Run: headless pygame with SDL's dummy video driver; simulated clock (each Clock.tick advances the game by its frame time, no real sleeping); random seed 0; keys injected as events and as key.get_pressed() state; mouse plan: one left click at the window centre at the start of phase 2, then a move to the lower-right quarter at the start of phase 3.
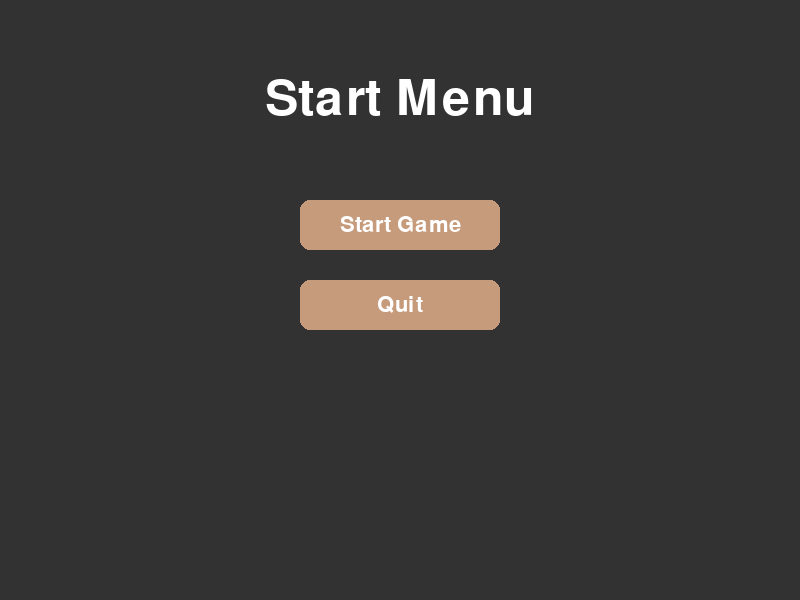
Frame 1 of 2 · flips 1–60 · no input
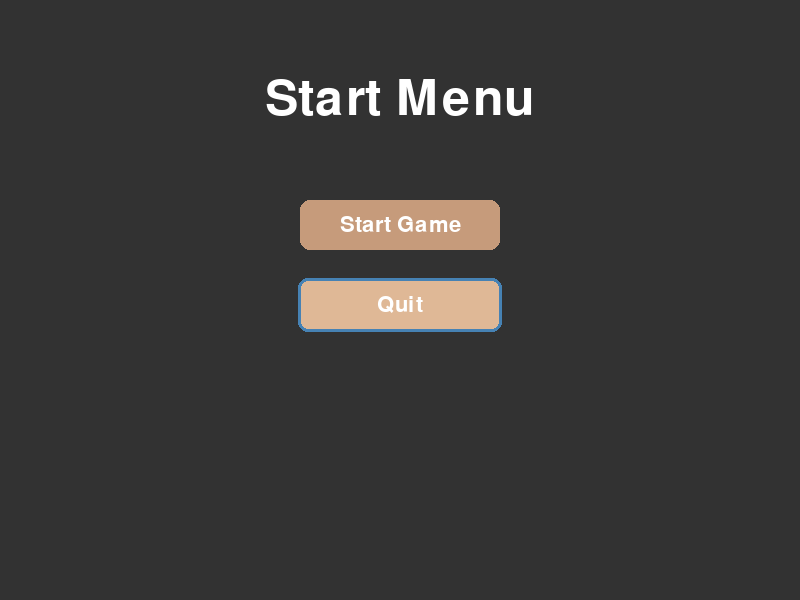
Frame 2 of 2 · flips 61–180 · clicked the window centre · tapped SPACE, RETURN · held RIGHT (→), D (game ended)

The pygame program that drew these frames:

import pygame
import sys

# Initialize Pygame
pygame.init()

# Screen dimensions
SCREEN_WIDTH = 800
SCREEN_HEIGHT = 600
screen = pygame.display.set_mode((SCREEN_WIDTH, SCREEN_HEIGHT))
pygame.display.set_caption("Game Menu")

# Colors
START_MENU_BG_COLOR = (50, 50, 50)  # Dark grey background
BUTTON_COLOR = (198, 155, 123)  # Muted greyish beige
BUTTON_HOVER_COLOR = (223, 184, 150)  # Softer beige
BUTTON_BORDER_COLOR = (70, 130, 180)  # Steel blue for selected button highlight
TEXT_COLOR = (255, 255, 255)  # White for text
DISABLED_BUTTON_COLOR = (160, 160, 160)  # Greyed-out button

# Fonts
font = pygame.font.Font(None, 74)
small_font = pygame.font.Font(None, 32)

# Game states
STATE_START_MENU = "start_menu"
STATE_OPPONENT_MENU = "opponent_menu"
STATE_DIFFICULTY_MENU = "difficulty_menu"
STATE_GAME = "game"
STATE_END_MENU = "end_menu"
current_state = STATE_START_MENU

# Selected options
selected_opponent = None
selected_difficulty = None
show_difficulty_menu = False

def draw_button(text, x, y, width, height, action=None, enabled=True, selected=False):
    mouse = pygame.mouse.get_pos()
    click = pygame.mouse.get_pressed()

    # Determine the color of the button based on hover and enabled state
    if not enabled:
        button_color = DISABLED_BUTTON_COLOR
    else:
        button_color = (
            BUTTON_HOVER_COLOR
            if x < mouse[0] < x + width and y < mouse[1] < y + height
            else BUTTON_COLOR
        )

    # Draw the button itself
    pygame.draw.rect(screen, button_color, (x, y, width, height), border_radius=10)
    
    # Highlight the border if the button is selected (via mouse hover)
    if selected:
        pygame.draw.rect(screen, BUTTON_BORDER_COLOR, (x - 2, y - 2, width + 4, height + 4), 3, border_radius=10)

    # Draw the text centered on the button
    draw_text(text, small_font, TEXT_COLOR if enabled else (100, 100, 100), screen, x + width // 2, y + height // 2)

    # Handle button click when enabled and mouse hovers over the button
    if enabled and x < mouse[0] < x + width and y < mouse[1] < y + height:
        if click[0] == 1 and action:
            return action()

# Utility function to draw centered text
def draw_text(text, font, color, surface, x, y):
    text_obj = font.render(text, True, color)
    text_rect = text_obj.get_rect(center=(x, y))
    surface.blit(text_obj, text_rect)

# Start Menu
def start_menu():
    screen.fill(START_MENU_BG_COLOR)
    draw_text("Start Menu", font, TEXT_COLOR, screen, SCREEN_WIDTH // 2, 100)

    options = [
        ("Start Game", lambda: switch_state(STATE_OPPONENT_MENU)),
        ("Quit", quit_game)
    ]

    for i, (text, action) in enumerate(options):
        y_offset = 200 + i * 80
        # Highlight button if hovered
        is_selected = SCREEN_WIDTH // 2 - 100 < pygame.mouse.get_pos()[0] < SCREEN_WIDTH // 2 + 100 and 200 + i * 80 < pygame.mouse.get_pos()[1] < 250 + i * 80
        draw_button(text, SCREEN_WIDTH // 2 - 100, y_offset, 200, 50, action, selected=is_selected)

# Opponent Menu
def opponent_menu():
    global selected_opponent
    screen.fill(START_MENU_BG_COLOR)
    draw_text("Choose Opponent", font, TEXT_COLOR, screen, SCREEN_WIDTH // 2, 100)

    # Define button positions and text for opponent options
    buttons = [
        ("Human vs Human", SCREEN_WIDTH // 2 - 150, 200),
        ("Human vs Computer", SCREEN_WIDTH // 2 - 150, 280),
        ("Computer vs Computer", SCREEN_WIDTH // 2 - 150, 360)
    ]

    # Draw buttons with selection border (only via mouse hover)
    for i, (text, x, y) in enumerate(buttons):
        # Highlight button if it is selected (via mouse hover)
        is_selected = x < pygame.mouse.get_pos()[0] < x + 300 and y < pygame.mouse.get_pos()[1] < y + 50
        draw_button(text, x, y, 300, 50, lambda opponent=text: set_opponent(opponent), selected=is_selected)

    # Show "Next" button if opponent is selected that requires difficulty selection
    if selected_opponent in ["Human vs Computer", "Computer vs Computer"]:
        draw_button(
            "Next",
            SCREEN_WIDTH // 2 - 100,
            500,
            200,
            50,
            lambda: switch_state(STATE_DIFFICULTY_MENU),
            enabled=bool(selected_opponent)
        )
    else:
        # Show "Start Game" if an opponent is selected
        draw_button(
            "Start Game :)",
            SCREEN_WIDTH // 2 - 100,
            500,
            200,
            50,
            lambda: switch_state(STATE_GAME),
            enabled=bool(selected_opponent)
        )

# Difficulty Menu
def difficulty_menu():
    global selected_difficulty
    screen.fill(START_MENU_BG_COLOR)
    draw_text("Select Difficulty", font, TEXT_COLOR, screen, SCREEN_WIDTH // 2, 100)

    options = [
        ("Easy", lambda: set_difficulty("Easy")),
        ("Medium", lambda: set_difficulty("Medium")),
        ("Hard", lambda: set_difficulty("Hard"))
    ]

    for i, (text, action) in enumerate(options):
        y_offset = 200 + i * 80
        # Highlight button if hovered
        is_selected = SCREEN_WIDTH // 2 - 100 < pygame.mouse.get_pos()[0] < SCREEN_WIDTH // 2 + 100 and 200 + i * 80 < pygame.mouse.get_pos()[1] < 250 + i * 80
        draw_button(text, SCREEN_WIDTH // 2 - 100, y_offset, 200, 50, action, selected=is_selected)

    draw_button(
        "Start Game",
        SCREEN_WIDTH // 2 - 100,
        500,
        200,
        50,
        lambda: switch_state(STATE_GAME),
        enabled=bool(selected_difficulty),
    )

# Game Placeholder
def game_running():
    screen.fill(START_MENU_BG_COLOR)
    draw_text(f"Game Running - {selected_difficulty} Mode", font, TEXT_COLOR, screen, SCREEN_WIDTH // 2, SCREEN_HEIGHT // 3)
    draw_text(f"Opponent: {selected_opponent}", small_font, TEXT_COLOR, screen, SCREEN_WIDTH // 2, SCREEN_HEIGHT // 2)

# End Menu
def end_menu():
    screen.fill(START_MENU_BG_COLOR)
    draw_text("Game Over", font, TEXT_COLOR, screen, SCREEN_WIDTH // 2, 100)

    options = [
        ("Restart", lambda: switch_state(STATE_START_MENU)),
        ("Quit", quit_game)
    ]

    for i, (text, action) in enumerate(options):
        y_offset = 200 + i * 80
        draw_button(text, SCREEN_WIDTH // 2 - 100, y_offset, 200, 50, action)

# Helper Functions
def switch_state(new_state):
    global current_state
    current_state = new_state

def set_opponent(opponent):
    global selected_opponent
    selected_opponent = opponent
    print(f"Selected Opponent: {opponent}")

def set_difficulty(level):
    global selected_difficulty
    selected_difficulty = level
    print(f"Selected Difficulty: {level}")

def quit_game():
    pygame.quit()
    sys.exit()

# Main loop
running = True
while running:
    for event in pygame.event.get():
        if event.type == pygame.QUIT:
            quit_game()

    if current_state == STATE_START_MENU:
        start_menu()
    elif current_state == STATE_OPPONENT_MENU:
        opponent_menu()
    elif current_state == STATE_DIFFICULTY_MENU:
        difficulty_menu()
    elif current_state == STATE_GAME:
        game_running()
    elif current_state == STATE_END_MENU:
        end_menu()

    pygame.display.flip()
    pygame.time.Clock().tick(60)
